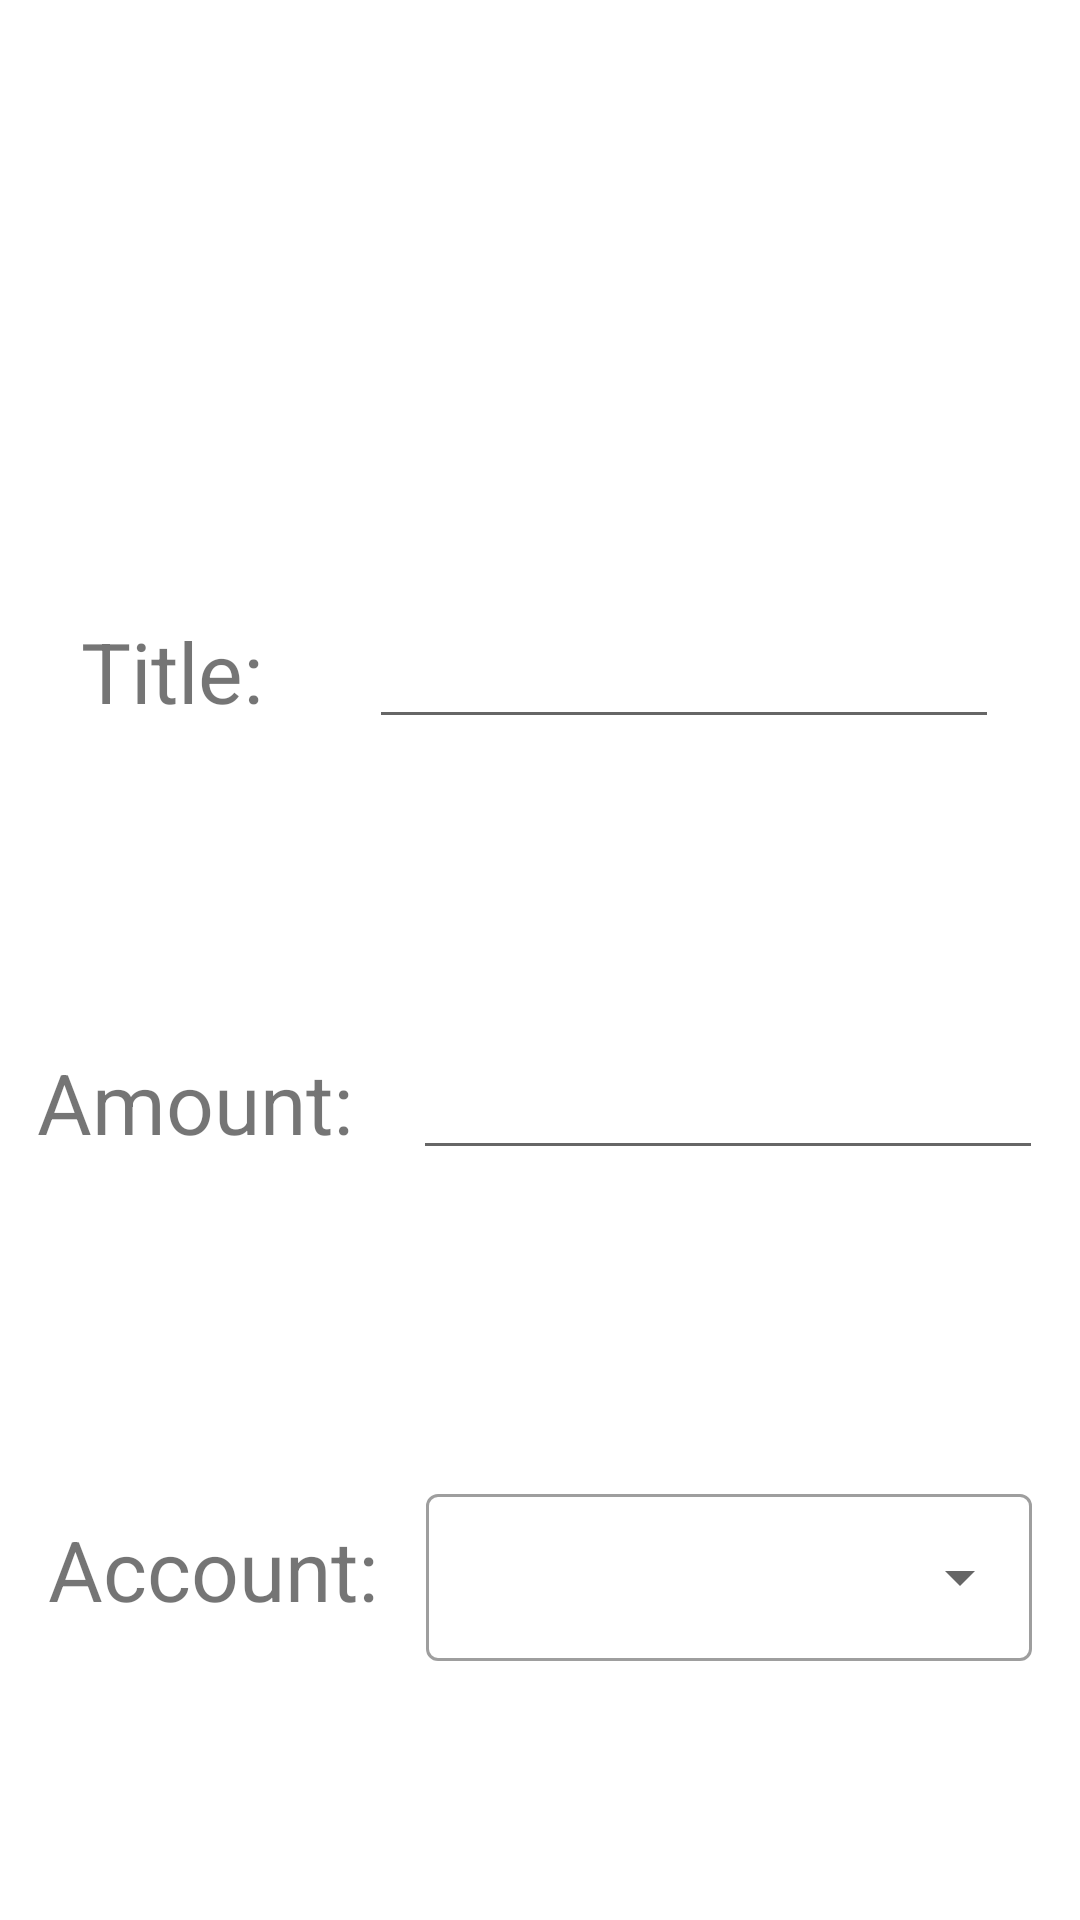

Produce the Android XML layout that renders to this screen, including the resource entries it uses.
<!-- AndroidManifest.xml: application theme Theme.My_Wallet_App -->
<!-- res/layout/fragment_add_event.xml -->
<?xml version="1.0" encoding="utf-8"?>
<androidx.constraintlayout.widget.ConstraintLayout xmlns:android="http://schemas.android.com/apk/res/android"
    xmlns:app="http://schemas.android.com/apk/res-auto"
    xmlns:tools="http://schemas.android.com/tools"
    android:layout_width="match_parent"
    android:layout_height="wrap_content"
    tools:context=".Calendar.fragment_add_event">

    <com.google.android.material.button.MaterialButtonToggleGroup
        android:id="@+id/toggleButton"
        android:layout_width="wrap_content"
        android:layout_height="wrap_content"
        android:layout_marginTop="16dp"
        app:layout_constraintEnd_toEndOf="parent"
        app:layout_constraintStart_toStartOf="parent"
        app:layout_constraintTop_toTopOf="parent"
        app:layout_constraintBottom_toTopOf="@id/eventTextLayout"
        app:singleSelection="true"
        app:selectionRequired="true">

        <Button
            android:id="@+id/expense_button"
            style="@style/Widget.App.Button.OutlinedButton.IconOnly"
            android:layout_width="wrap_content"
            android:layout_height="wrap_content"
            android:text="Expense"
            android:textSize="22dp" />

        <Button
            android:id="@+id/income_button"
            style="@style/Widget.App.Button.OutlinedButton.IconOnly"
            android:layout_width="wrap_content"
            android:layout_height="wrap_content"
            android:text="Income"
            android:textSize="22dp" />
    </com.google.android.material.button.MaterialButtonToggleGroup>

    <androidx.constraintlayout.widget.ConstraintLayout
        android:id="@+id/eventTextLayout"
        android:layout_width="match_parent"
        android:layout_height="wrap_content"
        android:layout_marginTop="16dp"
        app:layout_constraintBottom_toTopOf="@id/amountLayout"
        app:layout_constraintEnd_toEndOf="parent"
        app:layout_constraintStart_toStartOf="parent"
        app:layout_constraintTop_toBottomOf="@id/toggleButton">

        <TextView
            android:id="@+id/eventText"
            android:layout_width="wrap_content"
            android:layout_height="0dp"
            android:text="Title:"
            android:textSize="28dp"
            app:layout_constraintBottom_toBottomOf="parent"
            app:layout_constraintEnd_toStartOf="@+id/eventTextValue"
            app:layout_constraintStart_toStartOf="parent"
            app:layout_constraintTop_toTopOf="parent" />

        <EditText
            android:id="@+id/eventTextValue"
            android:layout_width="wrap_content"
            android:layout_height="wrap_content"
            android:layout_marginStart="8dp"
            android:ems="10"
            app:layout_constraintBottom_toBottomOf="parent"
            app:layout_constraintEnd_toEndOf="parent"
            app:layout_constraintStart_toEndOf="@id/eventText"
            app:layout_constraintTop_toTopOf="parent" />
    </androidx.constraintlayout.widget.ConstraintLayout>

    <androidx.constraintlayout.widget.ConstraintLayout
        android:id="@+id/amountLayout"
        android:layout_width="match_parent"
        android:layout_height="wrap_content"
        android:layout_marginTop="16dp"
        app:layout_constraintBottom_toTopOf="@id/accountLayout"
        app:layout_constraintEnd_toEndOf="parent"
        app:layout_constraintStart_toStartOf="parent"
        app:layout_constraintTop_toBottomOf="@id/eventTextLayout">

        <TextView
            android:id="@+id/amountText2"
            android:layout_width="wrap_content"
            android:layout_height="0dp"
            android:text="Amount:"
            android:textSize="28dp"
            app:layout_constraintBottom_toBottomOf="parent"
            app:layout_constraintEnd_toStartOf="@+id/amountValue2"
            app:layout_constraintStart_toStartOf="parent"
            app:layout_constraintTop_toTopOf="parent"
            tools:ignore="DuplicateIds" />

        <EditText
            android:id="@+id/amountValue2"
            android:layout_width="wrap_content"
            android:layout_height="wrap_content"
            android:layout_marginStart="8dp"
            android:digits="0123456789."
            android:ems="10"
            android:inputType="textPersonName"
            app:layout_constraintBottom_toBottomOf="parent"
            app:layout_constraintEnd_toEndOf="parent"
            app:layout_constraintStart_toEndOf="@id/amountText2"
            app:layout_constraintTop_toTopOf="parent"/>
    </androidx.constraintlayout.widget.ConstraintLayout>

    <androidx.constraintlayout.widget.ConstraintLayout
        android:id="@+id/accountLayout"
        android:layout_width="match_parent"
        android:layout_height="wrap_content"
        android:layout_marginTop="16dp"
        app:layout_constraintBottom_toBottomOf="parent"
        app:layout_constraintEnd_toEndOf="parent"
        app:layout_constraintStart_toStartOf="parent"
        app:layout_constraintTop_toBottomOf="@id/amountLayout">

        <TextView
            android:id="@+id/accountText"
            android:layout_width="wrap_content"
            android:layout_height="0dp"
            android:text="Account:"
            android:textSize="28dp"
            android:gravity="center"
            app:layout_constraintBottom_toBottomOf="parent"
            app:layout_constraintEnd_toStartOf="@+id/accountChoose"
            app:layout_constraintStart_toStartOf="parent"
            app:layout_constraintTop_toTopOf="parent"
            android:layout_marginLeft="16dp"
            android:layout_marginRight="16dp"/>

        <com.google.android.material.textfield.TextInputLayout
            android:id="@+id/accountChoose"
            style="@style/Widget.MaterialComponents.TextInputLayout.OutlinedBox.ExposedDropdownMenu"
            android:layout_width="0dp"
            android:layout_height="wrap_content"
            app:layout_constraintStart_toEndOf="@id/accountText"
            app:layout_constraintEnd_toEndOf="parent"
            app:layout_constraintTop_toTopOf="parent"
            app:layout_constraintBottom_toBottomOf="parent">

            <AutoCompleteTextView
                android:id="@+id/autoCompleteTextView"
                android:layout_width="match_parent"
                android:layout_height="match_parent"
                android:layout_weight="1"
                android:inputType="none"
                android:layout_marginRight="16dp"/>

        </com.google.android.material.textfield.TextInputLayout>

    </androidx.constraintlayout.widget.ConstraintLayout>
</androidx.constraintlayout.widget.ConstraintLayout>
<!-- resources referenced by this layout -->
<resources>
  <style name="Widget.App.Button.OutlinedButton.IconOnly" parent="Widget.Material3.Button.OutlinedButton">
          <item name="iconPadding">0dp</item>
          <item name="android:insetTop">0dp</item>
          <item name="android:insetBottom">0dp</item>
          <item name="android:paddingLeft">12dp</item>
          <item name="android:paddingRight">12dp</item>
          <item name="android:minWidth">48dp</item>
          <item name="android:minHeight">48dp</item>
          <item name="strokeColor">@color/black</item>
          <item name="android:textColor">@color/black</item>
          <item name="rippleColor">?attr/colorPrimary</item>
          <item name="backgroundTint">@color/color_selector_button</item>
      </style>
  <style name="Theme.My_Wallet_App" parent="Theme.MaterialComponents.DayNight.NoActionBar">
          
          <item name="colorPrimary">@color/teal_200</item>
          <item name="colorPrimaryVariant">@color/teal_700</item>
          <item name="colorOnPrimary">@color/gray_700</item>
          
          <item name="colorSecondary">@color/teal_200</item>
          <item name="colorSecondaryVariant">@color/teal_700</item>
          <item name="colorOnSecondary">@color/black</item>
  
          <item name="colorSurface">@color/white</item>
  
          <item name="android:statusBarColor" tools:targetApi="l">@color/black</item>
          <item name="android:navigationBarColor">@color/white</item>
          <item name="android:windowLightNavigationBar" tools:targetApi="o_mr1">true</item>
  
          
  
          <item name="accountCardBackground">@color/teal_200</item>
          <item name="accountCardColorText">@color/black</item>
          <item name="accountAddCardBackground">@color/gray_700</item>
  
          <item name="fabBackground">@color/teal_200</item>
  
          <item name="settingsIcon">@color/black</item>
      </style>
  <color name="black">#FF000000</color>
  <color name="teal_200">#FF03DAC5</color>
  <color name="teal_700">#FF018786</color>
  <color name="gray_700">#616161</color>
  <color name="white">#FFFFFFFF</color>
</resources>
